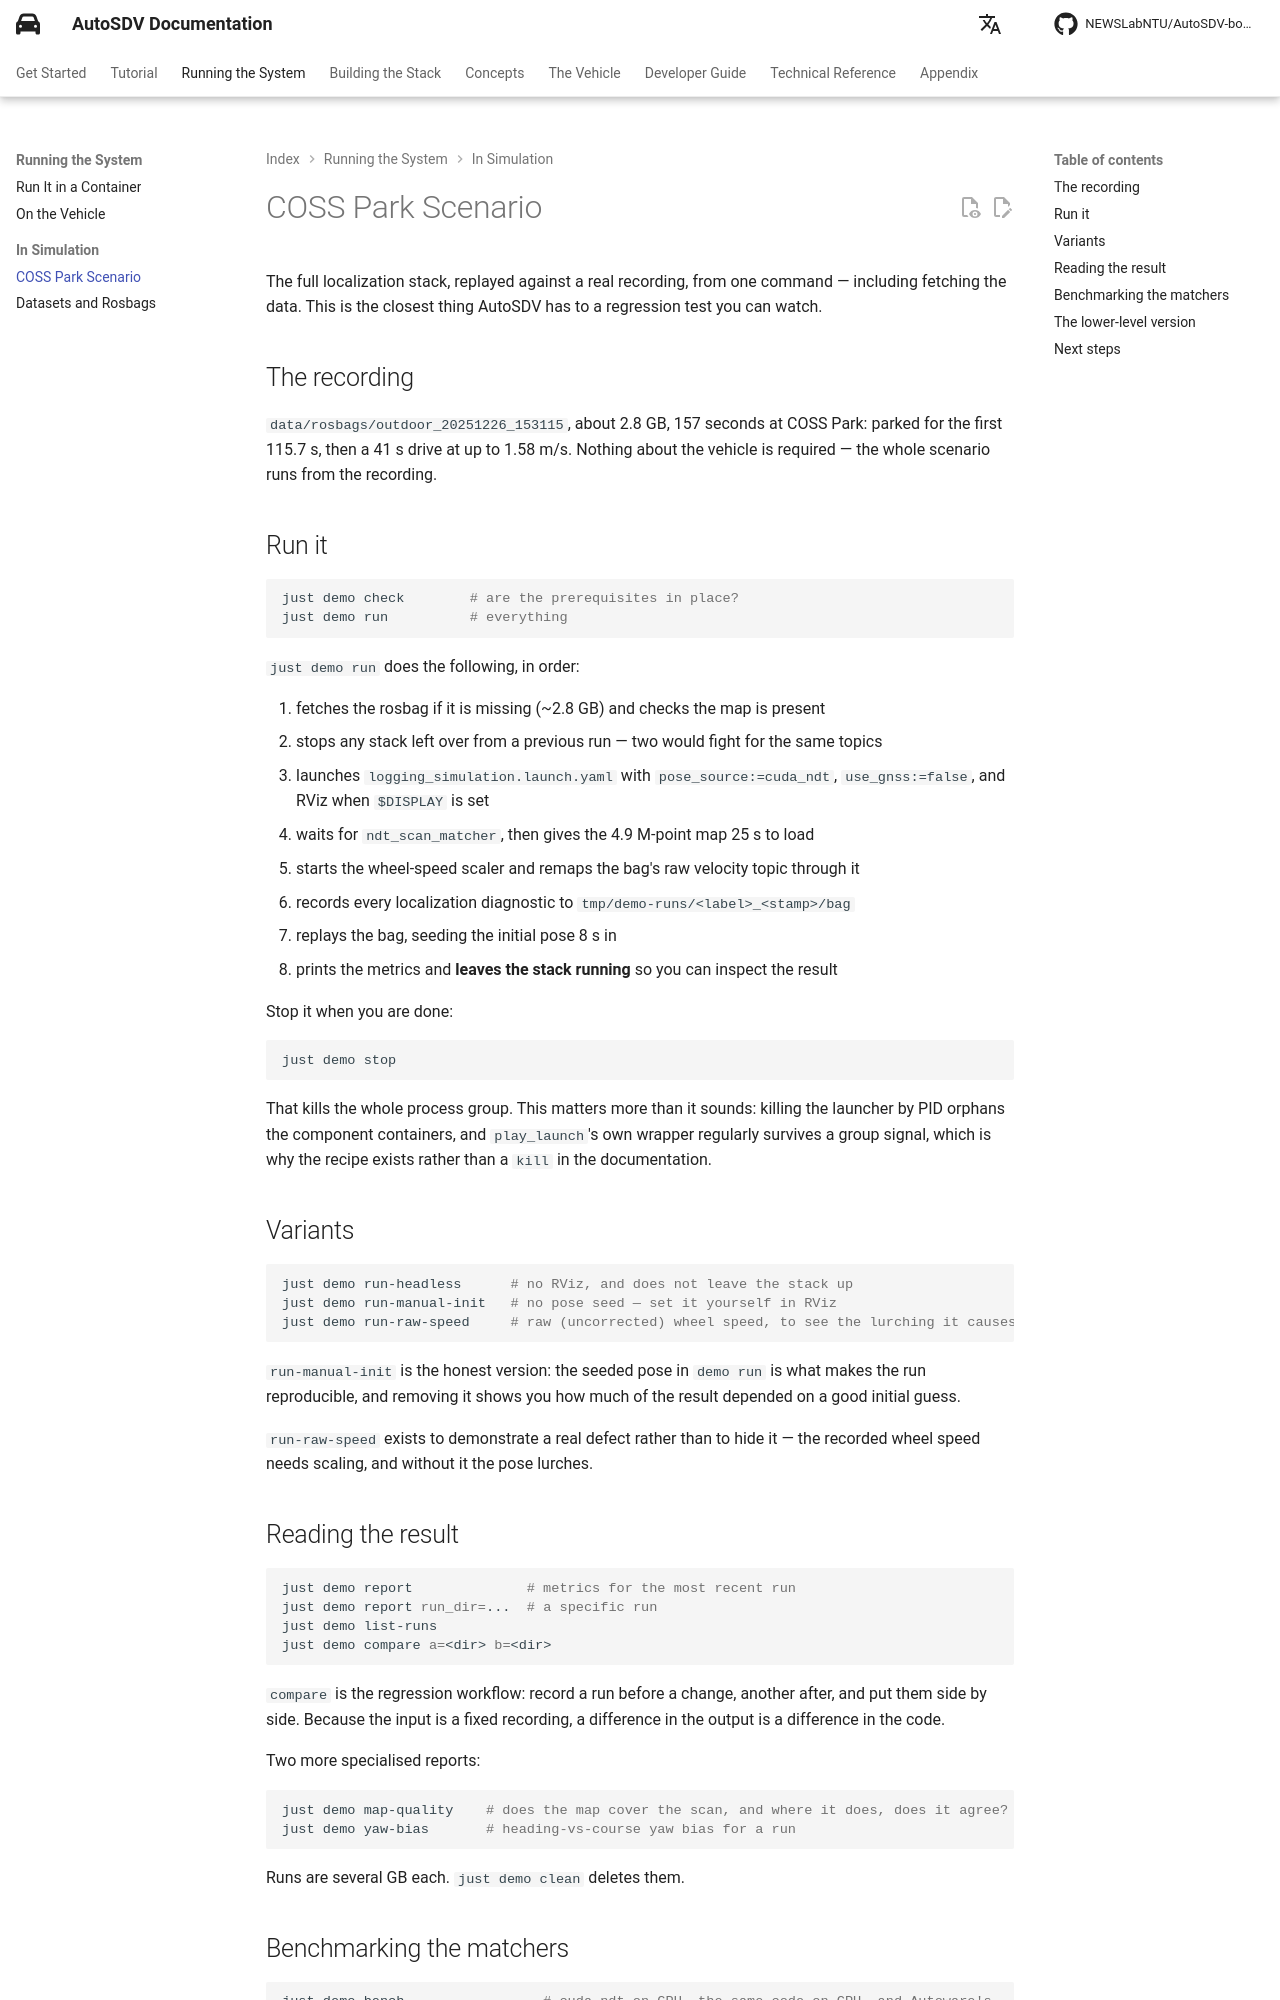

repository: NEWSLabNTU/AutoSDV-book · page: dev/running/coss-park-scenario/index.html · generator: mkdocs

# COSS Park Scenario

The full localization stack, replayed against a real recording, from one
command — including fetching the data. This is the closest thing AutoSDV has to
a regression test you can watch.

## The recording

`data/rosbags/outdoor_20251226_153115`, about 2.8 GB, 157 seconds at COSS Park:
parked for the first 115.7 s, then a 41 s drive at up to 1.58 m/s. Nothing about
the vehicle is required — the whole scenario runs from the recording.

## Run it

```bash
just demo check        # are the prerequisites in place?
just demo run          # everything
```

`just demo run` does the following, in order:

1. fetches the rosbag if it is missing (~2.8 GB) and checks the map is present
2. stops any stack left over from a previous run — two would fight for the same
   topics
3. launches `logging_simulation.launch.yaml` with `pose_source:=cuda_ndt`,
   `use_gnss:=false`, and RViz when `$DISPLAY` is set
4. waits for `ndt_scan_matcher`, then gives the 4.9 M-point map 25 s to load
5. starts the wheel-speed scaler and remaps the bag's raw velocity topic through
   it
6. records every localization diagnostic to `tmp/demo-runs/<label>_<stamp>/bag`
7. replays the bag, seeding the initial pose 8 s in
8. prints the metrics and **leaves the stack running** so you can inspect the
   result

Stop it when you are done:

```bash
just demo stop
```

That kills the whole process group. This matters more than it sounds: killing
the launcher by PID orphans the component containers, and `play_launch`'s own
wrapper regularly survives a group signal, which is why the recipe exists rather
than a `kill` in the documentation.

## Variants

```bash
just demo run-headless      # no RViz, and does not leave the stack up
just demo run-manual-init   # no pose seed — set it yourself in RViz
just demo run-raw-speed     # raw (uncorrected) wheel speed, to see the lurching it causes
```

`run-manual-init` is the honest version: the seeded pose in `demo run` is what
makes the run reproducible, and removing it shows you how much of the result
depended on a good initial guess.

`run-raw-speed` exists to demonstrate a real defect rather than to hide it —
the recorded wheel speed needs scaling, and without it the pose lurches.

## Reading the result

```bash
just demo report              # metrics for the most recent run
just demo report run_dir=...  # a specific run
just demo list-runs
just demo compare a=<dir> b=<dir>
```

`compare` is the regression workflow: record a run before a change, another
after, and put them side by side. Because the input is a fixed recording, a
difference in the output is a difference in the code.

Two more specialised reports:

```bash
just demo map-quality    # does the map cover the scan, and where it does, does it agree?
just demo yaw-bias       # heading-vs-course yaw bias for a run
```

Runs are several GB each. `just demo clean` deletes them.
